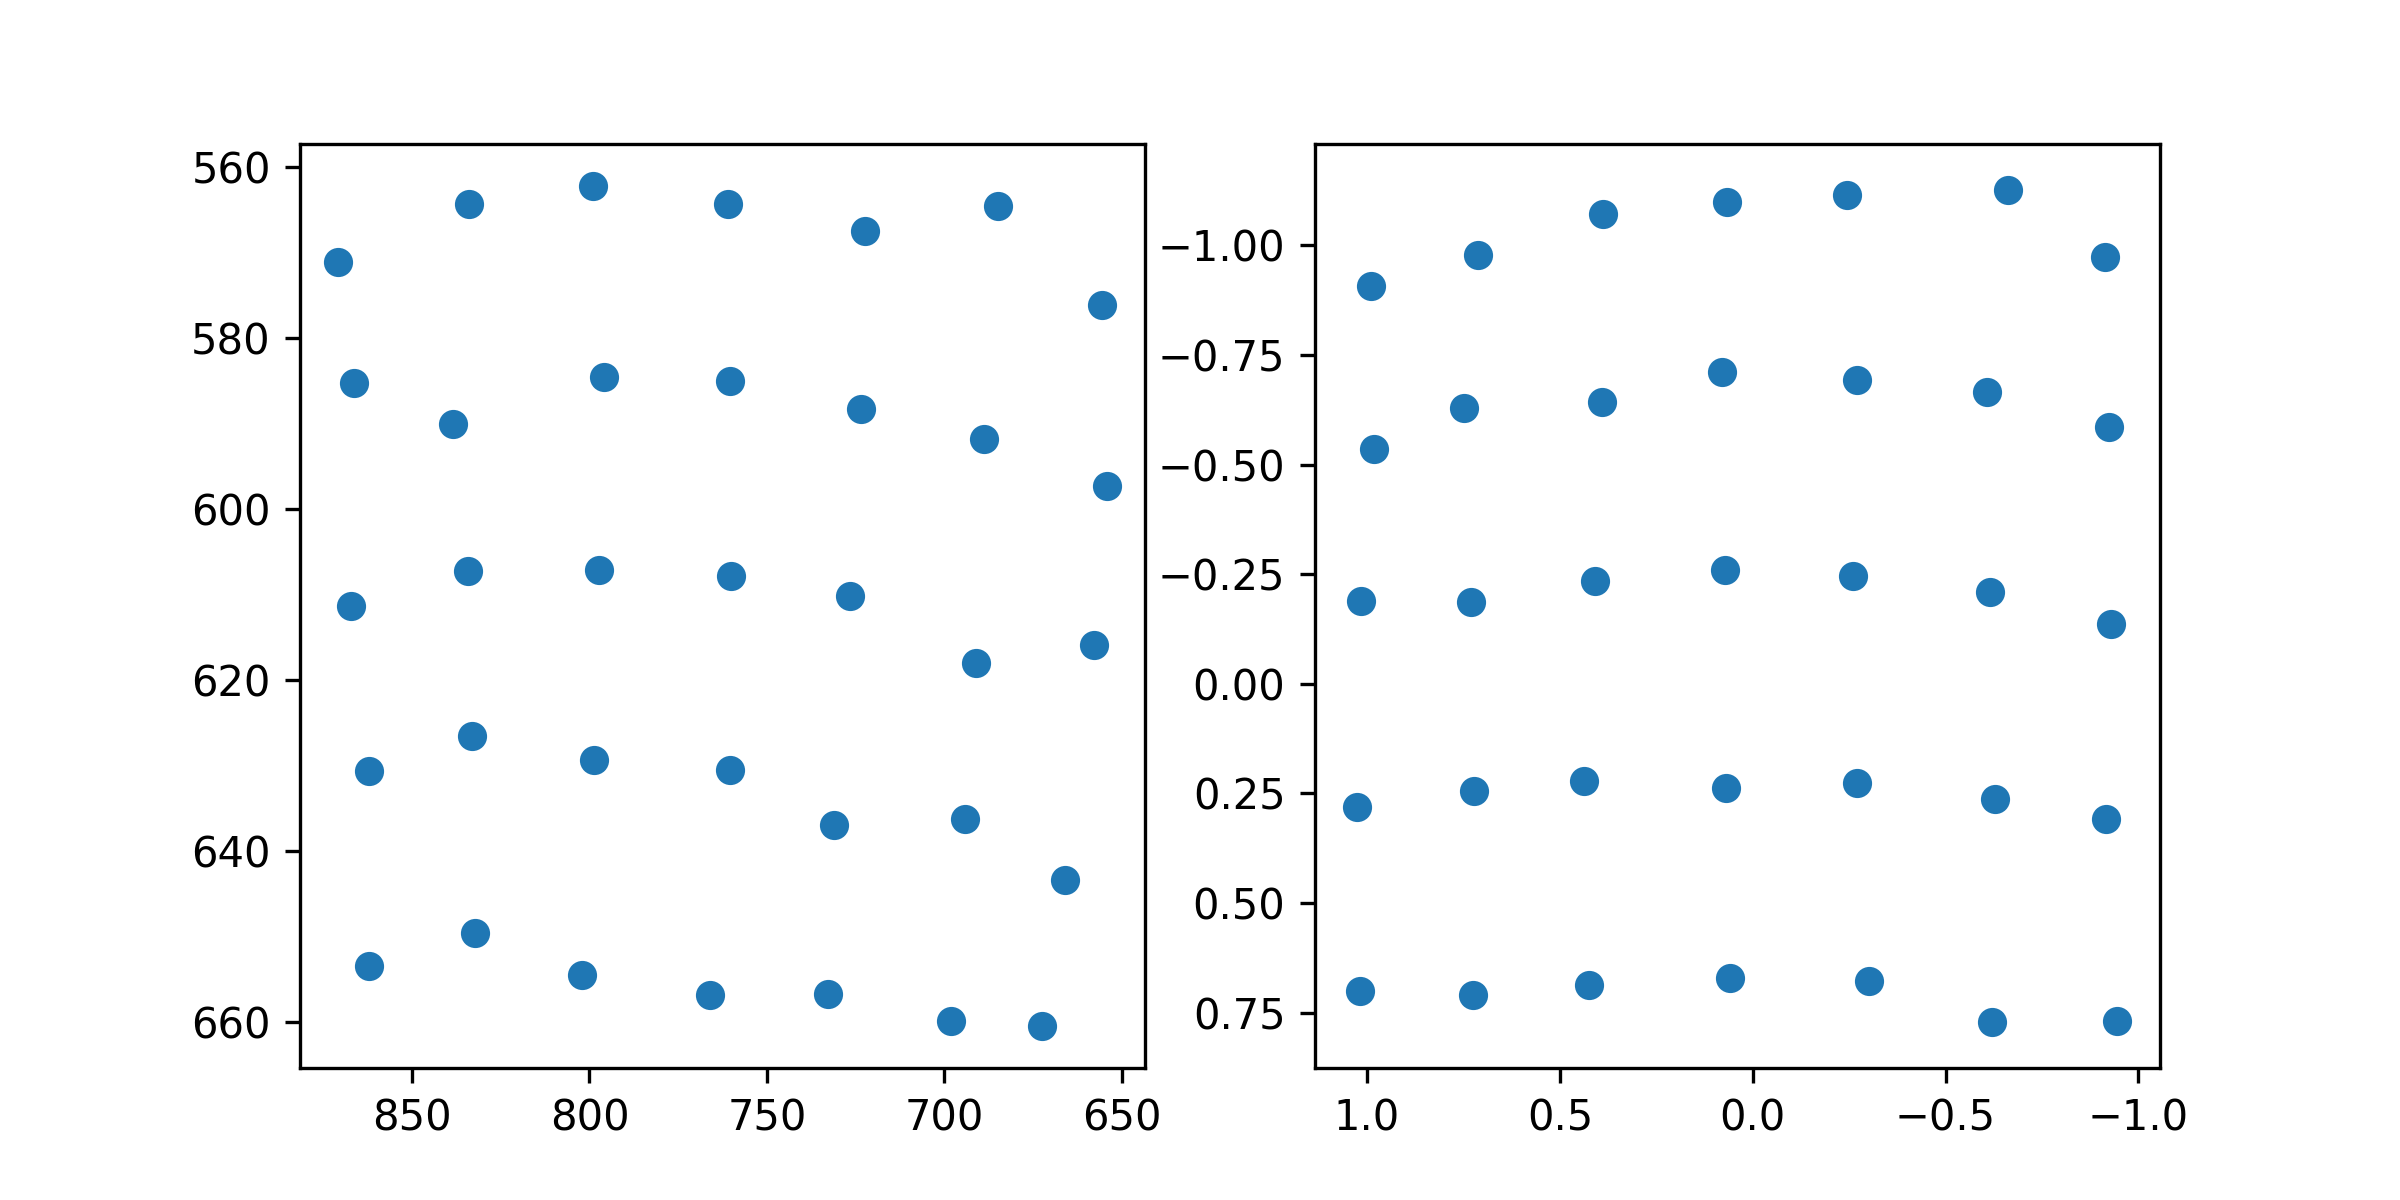

Values plotted in this chart, from the file beside it:
target_x, target_y, pupil_x, pupil_y
100.0, 100.0, 0.9901, -0.9071
386.0, 100.0, 0.7128, -0.979
672.0, 100.0, 0.3894, -1.072
958.0, 100.0, 0.06764, -1.098
1244, 100.0, -0.2456, -1.114
1530, 100.0, -0.6615, -1.126
1816, 100.0, -0.9124, -0.9726
100.0, 320.0, 0.9813, -0.5365
386.0, 320.0, 0.7498, -0.6296
672.0, 320.0, 0.3907, -0.6434
958.0, 320.0, 0.08003, -0.7118
1244, 320.0, -0.2696, -0.6924
1530, 320.0, -0.6072, -0.666
1816, 320.0, -0.9246, -0.5853
100.0, 540.0, 1.015, -0.1887
386.0, 540.0, 0.7303, -0.1871
672.0, 540.0, 0.4094, -0.2347
958.0, 540.0, 0.07299, -0.2599
1244, 540.0, -0.2603, -0.2448
1530, 540.0, -0.6146, -0.2094
1816, 540.0, -0.9279, -0.1371
100.0, 760.0, 1.026, 0.2801
386.0, 760.0, 0.7215, 0.2448
672.0, 760.0, 0.4379, 0.2225
958.0, 760.0, 0.07027, 0.2387
1244, 760.0, -0.2694, 0.2271
1530, 760.0, -0.6288, 0.2624
1816, 760.0, -0.9158, 0.3071
100.0, 980.0, 1.018, 0.7002
386.0, 980.0, 0.7253, 0.7103
672.0, 980.0, 0.4241, 0.6877
958.0, 980.0, 0.0599, 0.6704
1244, 980.0, -0.3009, 0.6778
1530, 980.0, -0.6204, 0.7705
1816, 980.0, -0.9456, 0.77
